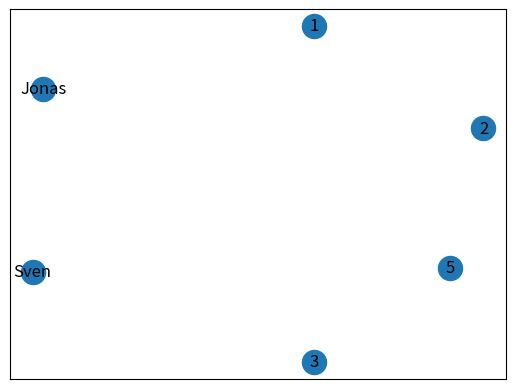
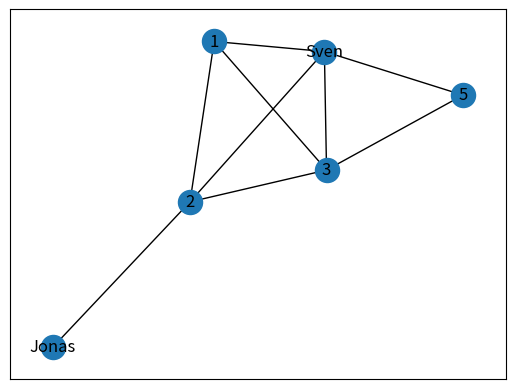
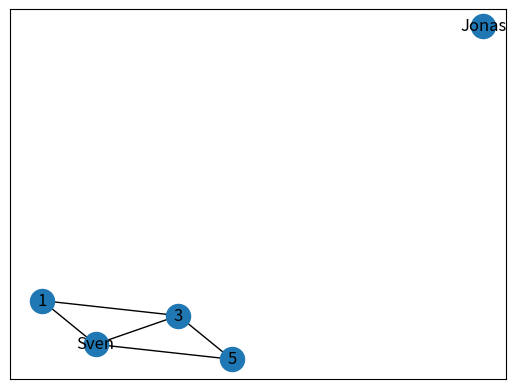
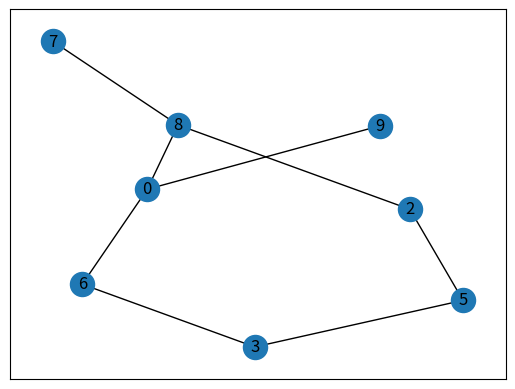
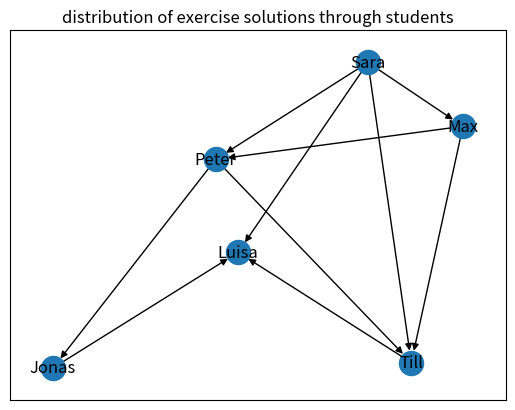
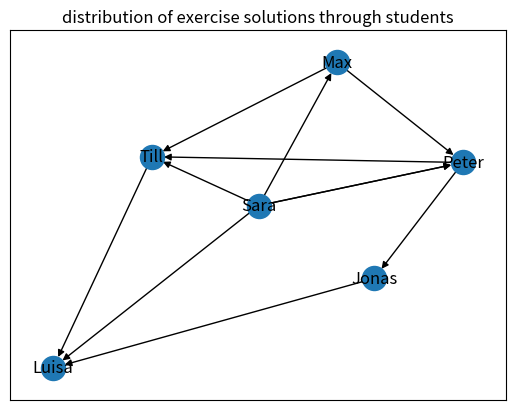
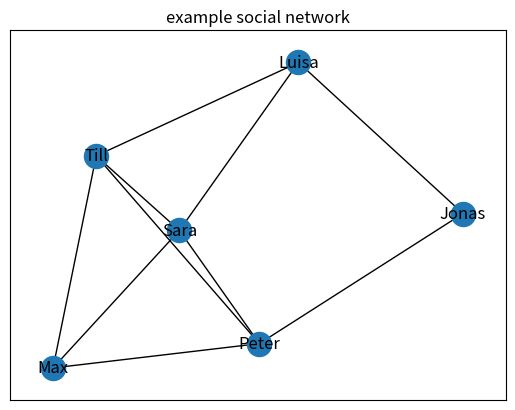

Write Python code to recreate these figures, in order. (Note: this script raises an exception after producing the figures.)
#!/usr/bin/env python

import networkx as nx
import matplotlib.pyplot as plt
import random
import pandas as pd

# Undirected Graph:
G = nx.Graph()
# create nodes:
List_of_nodes = [1, 2, 3, 5, "Jonas", "Sven"]
G.add_nodes_from(List_of_nodes)
nx.draw_networkx(G)
plt.show()
	
# create edges:
List_of_edges = [(1,2), (2,"Jonas"), (1,3), (3,5), (2,3), ("Sven",1), ("Sven",2), ("Sven",3), ("Sven",5)]
G.add_edges_from(List_of_edges)
nx.draw_networkx(G)
plt.show()

# remove nodes:
G.remove_node(2)
nx.draw_networkx(G)
plt.show()

# create random graph:
H = nx.Graph()
# Graph can be created by only adding edges:
for i in range(0, 10):
    H.add_edge(random.randrange(0,10,1), random.randrange(0,10,1))
nx.draw_networkx(H)
plt.show()
print("number of edges in H: %d" % nx.number_of_edges(H))
print(H.nodes())
print(H.edges())

# Directed Graph:
I = nx.DiGraph()
List_of_edges = [("Max","Peter"), ("Peter","Jonas"), ("Max","Till"), ("Till","Luisa"), ("Jonas","Luisa"), 
                 ("Peter","Till"), ("Sara","Max"), ("Sara","Peter"), ("Sara","Till"), ("Sara","Luisa")]
I.add_edges_from(List_of_edges)
nx.draw_networkx(I)
plt.title("distribution of exercise solutions through students")
plt.show()

# MultiDiGraph:
J = nx.MultiDiGraph()
J.add_edges_from(I.edges())
J.add_edge("Sara","Peter")
nx.draw_networkx(J)
plt.title("distribution of exercise solutions through students")
plt.show()
print(J.edges())
print(I.edges())

### ANALYZING NETWORKS USING NETWORKX ###

# create undirected network from I:
I = I.to_undirected()
nx.draw_networkx(I)
plt.title("example social network")
plt.show()
# analyze graph I
print("number of nodes in I: %d" % I.number_of_nodes())
print("number of edges in I: %d" % I.number_of_edges())
print("Sara is friends with:") 
print(I.neighbors("Sara"))
print("degree of nodes in I:")
I.degree()
print("Is I connected? %s" % nx.is_connected(I))
print("Is I directed? %s" % nx.is_directed(I))

# adjacency list of I:
print(I.nodes())
I.adjacency_list()

### NETWORK ALGORITHMS ON EXAMPLE DATA ###

# metrics on example social network:
b = nx.betweenness_centrality(I, k = None, normalized = True, endpoints = False, seed = None)
c = nx.closeness_centrality(I)
d = nx.degree_centrality(I)
d = {"Betweenness": b, "Closeness": c, "Degree": d}
nx.draw_networkx(I)
plt.title("example social network")
plt.show()
pd.DataFrame(d)

###
# example data:
# D. Lusseau, K. Schneider, O. J. Boisseau, P. Haase, E. Slooten, and S. M. Dawson, 
# Behavioral Ecology and Sociobiology 54, 396-405 (2003)
###
K = nx.read_gml("dolphins.gml", relabel = True)
b = nx.betweenness_centrality(K)
c = nx.closeness_centrality(K)
d = nx.degree_centrality(K)
dic = {"Betweenness": b, "Closeness": c, "Degree": d}
data = pd.DataFrame(dic)
betweenness_top = data.sort_index(by = "Betweenness", ascending = False)[0:10].index
closeness_top = data.sort_index(by = "Closeness", ascending = False)[0:10].index
degree_top = data.sort_index(by = "Degree", ascending = False)[0:10].index
dic_top = {"Betweenness top": betweenness_top, "Closeness top": closeness_top, "Degree top": degree_top}

nx.draw_networkx(K)
plt.title("Social network of dolphins")
plt.show()
print(pd.DataFrame(dic_top, index = range(1,11)))
